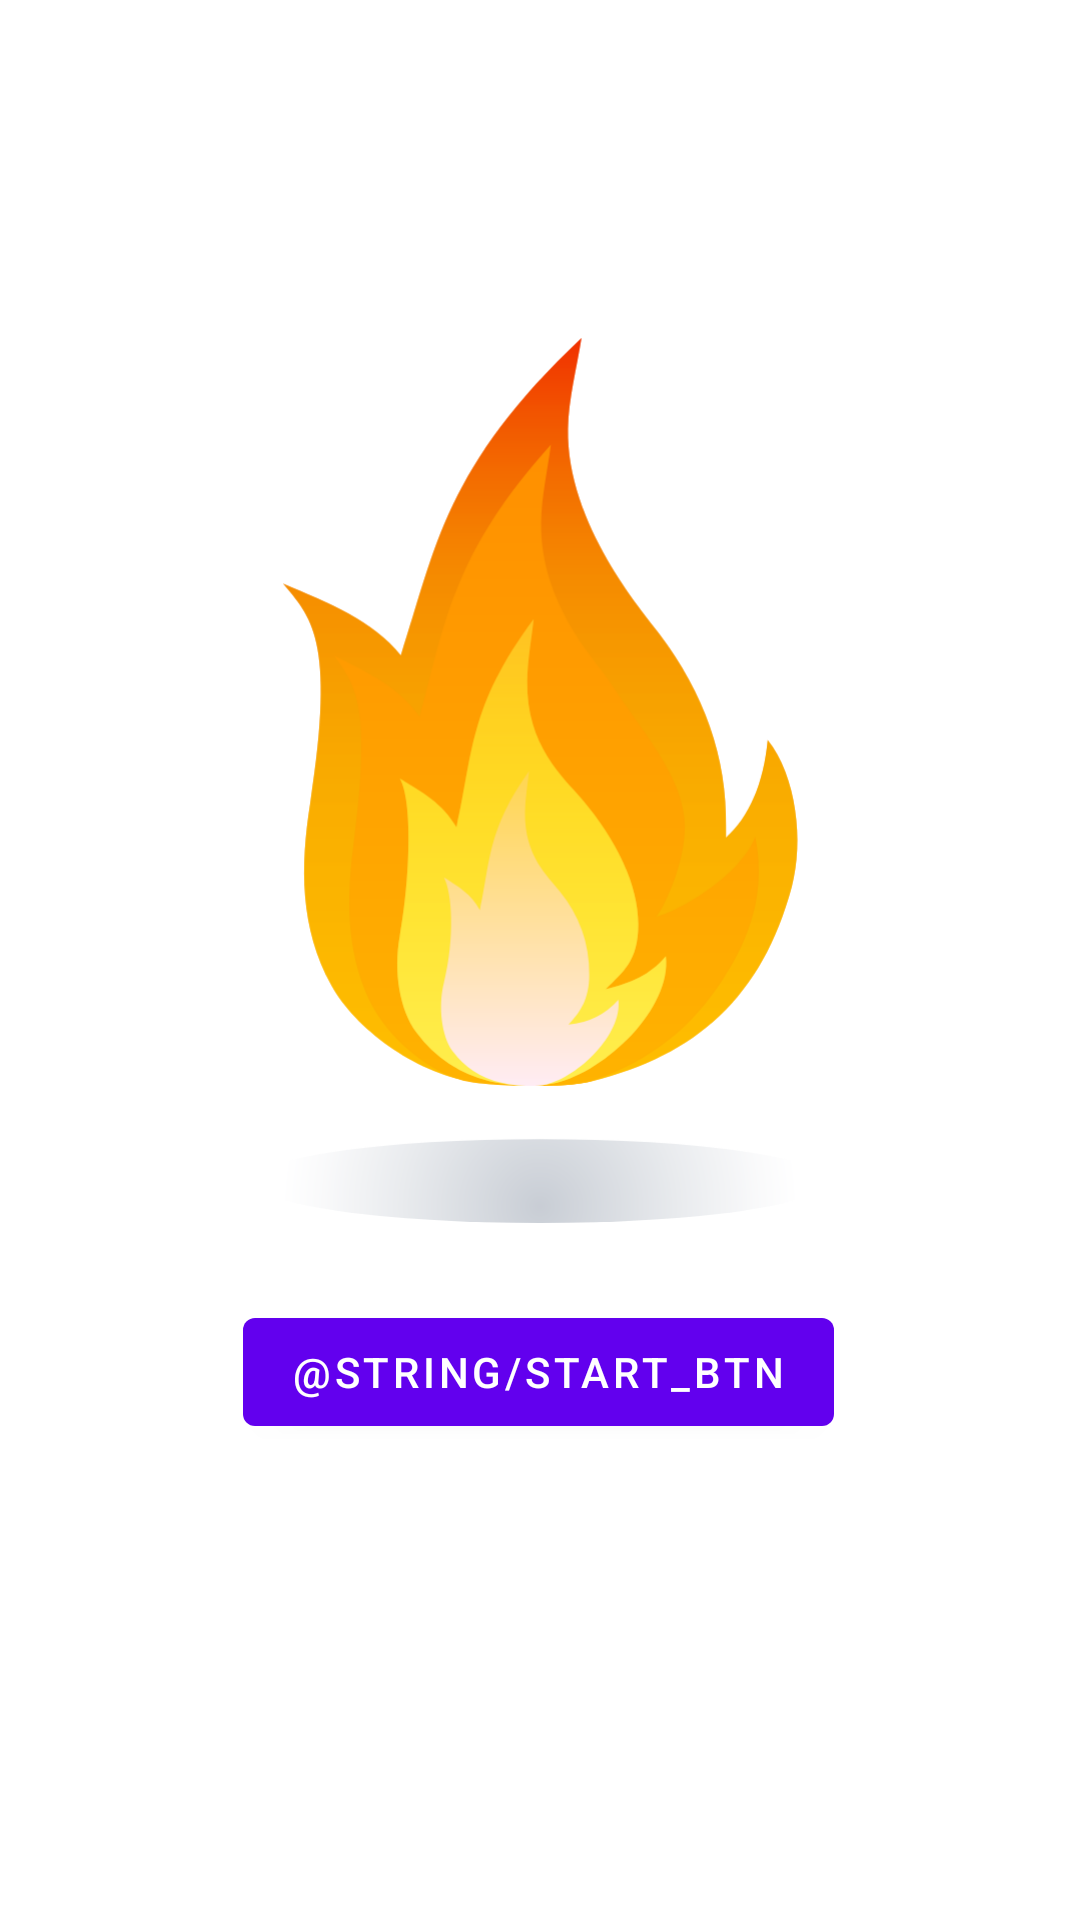

Write the Android layout XML for this screen, with the resource values it uses.
<!-- AndroidManifest.xml: application theme Theme.FireFighter -->
<!-- res/layout/main_screen_layout.xml -->
<?xml version="1.0" encoding="utf-8"?>
<layout xmlns:tools="http://schemas.android.com/tools"
    xmlns:app="http://schemas.android.com/apk/res-auto"
    xmlns:android="http://schemas.android.com/apk/res/android">
    <androidx.constraintlayout.widget.ConstraintLayout



        android:layout_width="match_parent"
        android:layout_height="match_parent"
        android:fitsSystemWindows="true"
        tools:context=".MainScreenActivity">


        <Button
            android:id="@+id/start_btn"
            android:layout_width="wrap_content"
            android:layout_height="wrap_content"
            android:layout_marginStart="158dp"
            android:layout_marginEnd="159dp"
            android:layout_marginBottom="133dp"
            android:text="@string/start_btn"
            app:layout_constraintBottom_toBottomOf="parent"
            app:layout_constraintEnd_toEndOf="parent"
            app:layout_constraintStart_toStartOf="parent"
            app:layout_constraintTop_toBottomOf="@+id/fire_main_id" />

        <ImageView
            android:id="@+id/fire_main_id"
            android:layout_width="252dp"
            android:layout_height="295dp"
            android:layout_marginStart="76dp"
            android:layout_marginTop="180dp"
            android:layout_marginEnd="76dp"
            android:layout_marginBottom="300dp"
            app:layout_constraintBottom_toBottomOf="parent"
            app:layout_constraintEnd_toEndOf="parent"
            app:layout_constraintStart_toStartOf="parent"
            app:layout_constraintTop_toTopOf="parent"
            app:srcCompat="@drawable/ic_flame_1" />


    </androidx.constraintlayout.widget.ConstraintLayout>

</layout>
<!-- resources referenced by this layout -->
<resources>
  <!-- drawable ic_flame_1: vector/xml drawable (drawable, 7597 chars, omitted) -->
  <style name="Theme.FireFighter" parent="Theme.MaterialComponents.DayNight.DarkActionBar">
          
          <item name="colorPrimary">@color/purple_500</item>
          <item name="colorPrimaryVariant">@color/purple_700</item>
          <item name="colorOnPrimary">@color/white</item>
          
          <item name="colorSecondary">@color/teal_200</item>
          <item name="colorSecondaryVariant">@color/teal_700</item>
          <item name="colorOnSecondary">@color/black</item>
          
          <item name="android:statusBarColor" tools:targetApi="l">?attr/colorPrimaryVariant</item>
          
      </style>
  <color name="purple_500">#FF6200EE</color>
  <color name="purple_700">#FF3700B3</color>
  <color name="white">#FFFFFFFF</color>
  <color name="teal_200">#FF03DAC5</color>
  <color name="teal_700">#FF018786</color>
  <color name="black">#FF000000</color>
</resources>
